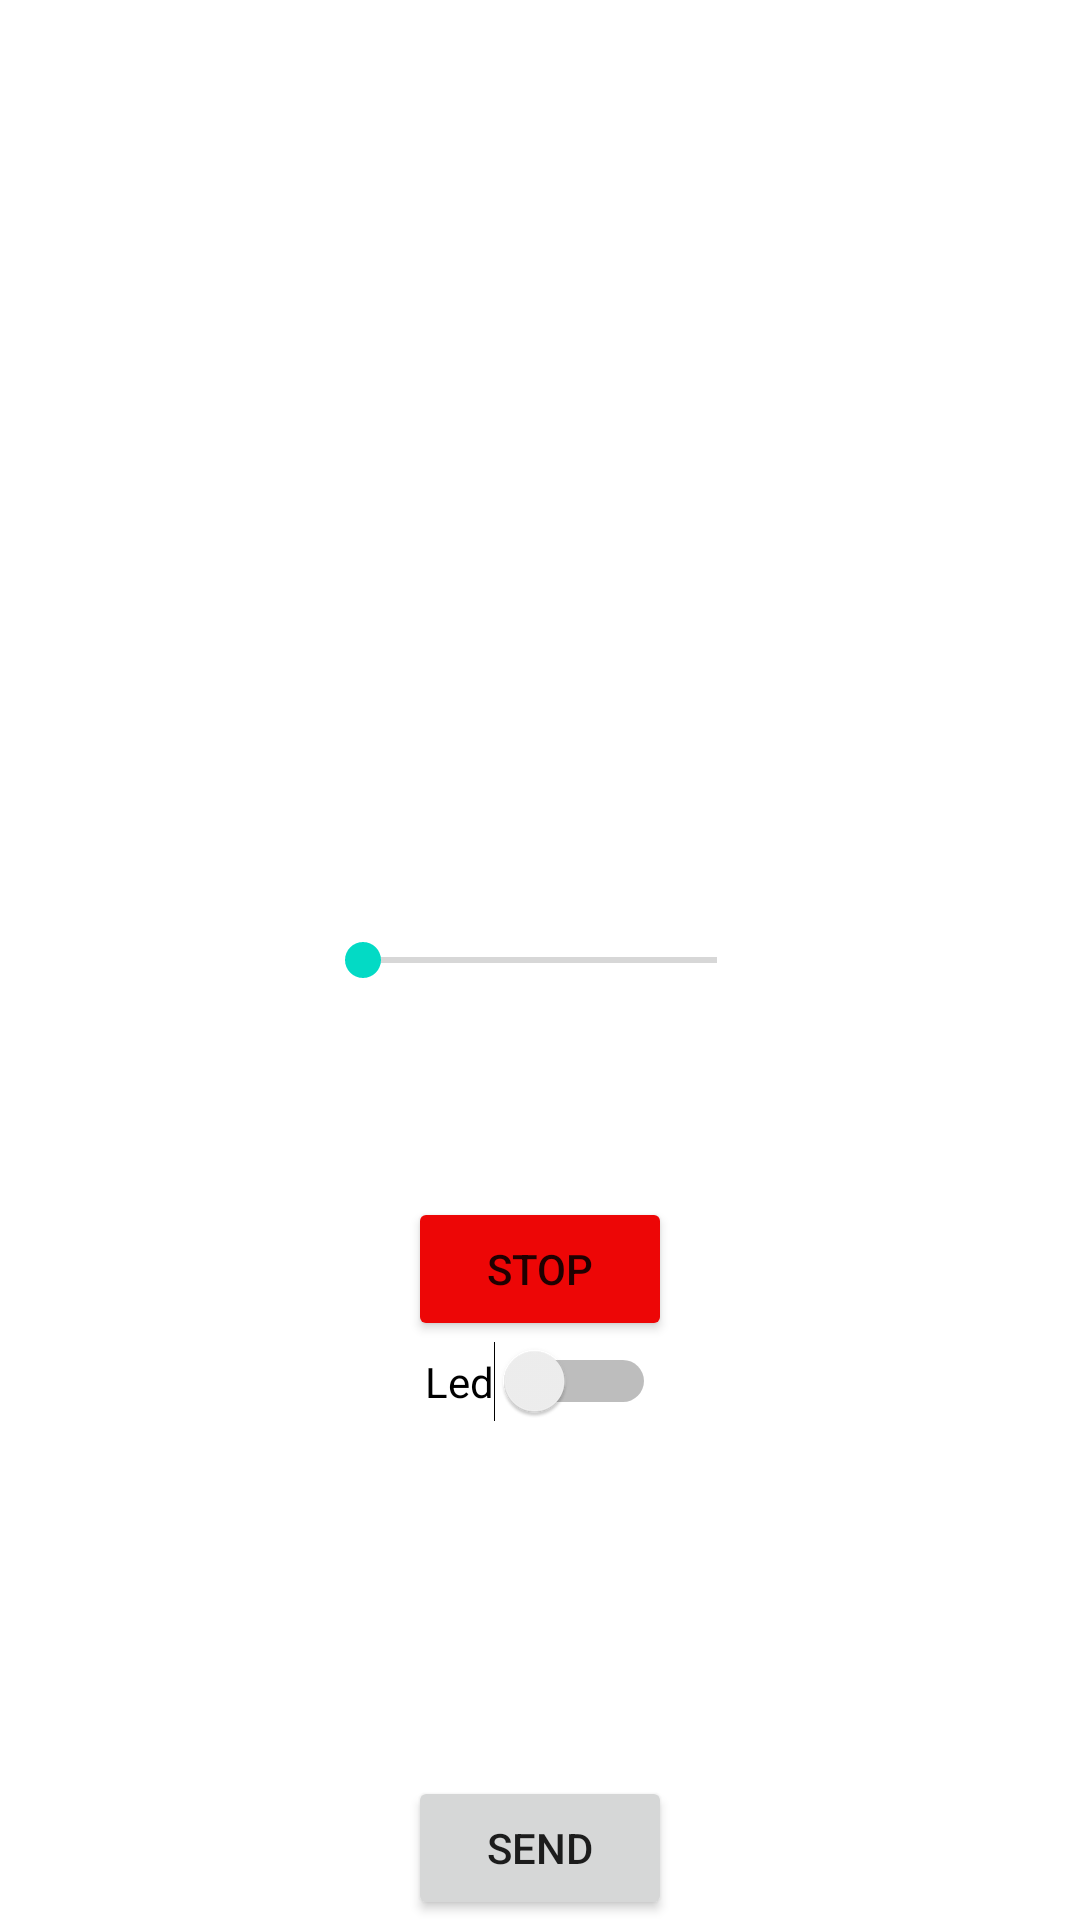

Write the Android layout XML for this screen, with the resource values it uses.
<!-- AndroidManifest.xml: application theme Theme.ESP32App -->
<!-- res/layout/activity_main.xml -->
<?xml version="1.0" encoding="utf-8"?>
<androidx.constraintlayout.widget.ConstraintLayout xmlns:android="http://schemas.android.com/apk/res/android"
    xmlns:app="http://schemas.android.com/apk/res-auto"
    xmlns:tools="http://schemas.android.com/tools"
    android:layout_width="match_parent"
    android:layout_height="match_parent"
    tools:context=".activities.MainActivity">

    <SeekBar
        android:id="@+id/seekBar"
        android:layout_width="150dp"
        android:layout_height="wrap_content"

        android:max="200"
        android:progress="-200"
        app:layout_constraintBottom_toBottomOf="parent"
        app:layout_constraintEnd_toEndOf="parent"
        app:layout_constraintStart_toStartOf="parent"
        app:layout_constraintTop_toTopOf="parent" />

    <TextView
        android:id="@+id/textView"
        android:layout_width="wrap_content"
        android:layout_height="wrap_content"
        android:layout_marginTop="48dp"
        android:text=""
        app:layout_constraintEnd_toEndOf="parent"
        app:layout_constraintHorizontal_bias="0.498"
        app:layout_constraintStart_toStartOf="parent"
        app:layout_constraintTop_toBottomOf="@+id/seekBar" />

    <Button
        android:id="@+id/bSTOP"
        android:layout_width="wrap_content"
        android:layout_height="wrap_content"
        android:layout_marginTop="3dp"
        android:text="STOP"
        app:backgroundTint="#ED0606"
        app:layout_constraintEnd_toEndOf="parent"
        app:layout_constraintStart_toStartOf="parent"
        app:layout_constraintTop_toBottomOf="@+id/textView" />

    <Button
        android:id="@+id/bSend"
        android:layout_width="wrap_content"
        android:layout_height="wrap_content"
        android:text="Send"
        app:layout_constraintBottom_toBottomOf="parent"
        app:layout_constraintEnd_toEndOf="parent"
        app:layout_constraintStart_toStartOf="parent" />

    <Switch
        android:id="@+id/switchLed"
        android:layout_width="wrap_content"
        android:layout_height="wrap_content"
        android:text="Led"
        app:layout_constraintEnd_toEndOf="parent"
        app:layout_constraintStart_toStartOf="parent"
        app:layout_constraintTop_toBottomOf="@+id/bSTOP" />
</androidx.constraintlayout.widget.ConstraintLayout>
<!-- resources referenced by this layout -->
<resources>
  <style name="Theme.ESP32App" parent="Theme.MaterialComponents.DayNight.DarkActionBar">
          
          <item name="colorPrimary">@color/purple_500</item>
          <item name="colorPrimaryVariant">@color/purple_700</item>
          <item name="colorOnPrimary">@color/white</item>
          
          <item name="colorSecondary">@color/teal_200</item>
          <item name="colorSecondaryVariant">@color/teal_700</item>
          <item name="colorOnSecondary">@color/black</item>
          
          <item name="android:statusBarColor" tools:targetApi="l">?attr/colorPrimaryVariant</item>
          
      </style>
  <color name="purple_500">#FF6200EE</color>
  <color name="purple_700">#FF3700B3</color>
  <color name="white">#FFFFFFFF</color>
  <color name="teal_200">#FF03DAC5</color>
  <color name="teal_700">#FF018786</color>
  <color name="black">#FF000000</color>
</resources>
